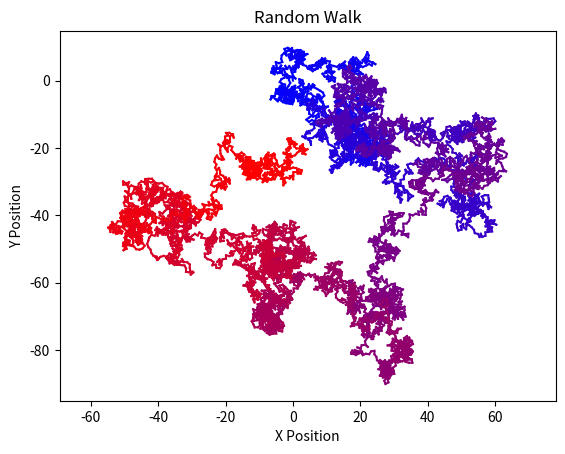

Write the Python code that produced this figure.
import numpy as np
import matplotlib.pyplot as plt
import random

def normal(vector):
           length=np.sqrt(vector[0]**2+vector[1]**2)
           return vector/length

ap=np.array([0,0])

max_time = 10000

all_positions=np.zeros((max_time+1,2))
all_positions[0]=ap

for t in range(1,max_time+1):
        direction=np.random.normal(size=2)

        while np.all(direction==0):
            direction=np.random.normal(size=2)
        new_direction=normal(direction)
        new_position=ap+new_direction
        all_positions[t]=new_position
        ap=new_position

# Draw each step as its own line. Color goes from blue (old) to red (new).
for t in range(max_time):
        red = t / max_time
        blue = 1 - t / max_time
        plt.plot(
            [all_positions[t, 0], all_positions[t + 1, 0]],
            [all_positions[t, 1], all_positions[t + 1, 1]],
            color=(red, 0, blue),
        )

plt.title('Random Walk')
plt.xlabel('X Position')
plt.ylabel('Y Position')
plt.axis('equal')
plt.show()
